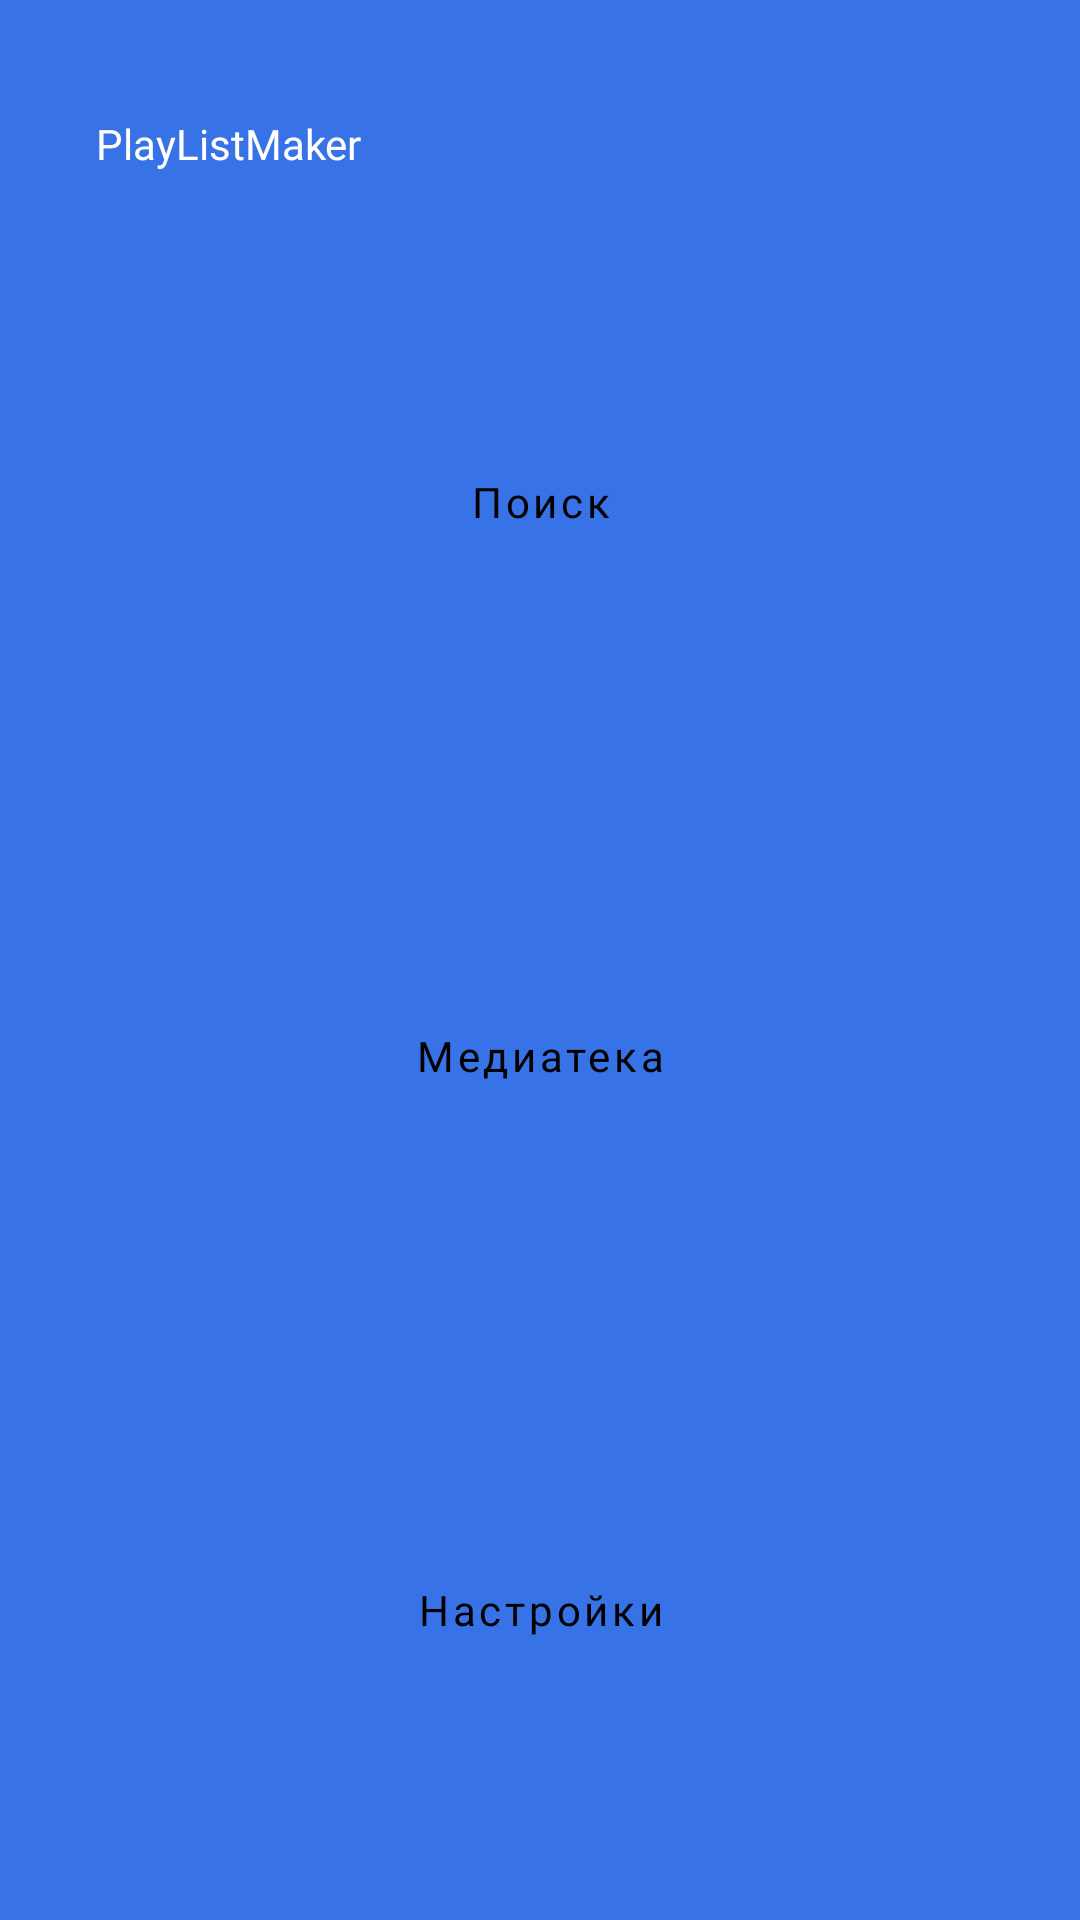

This screen was rendered from an Android layout file. Write that file and the resources it references.
<!-- AndroidManifest.xml: application theme Base.Theme.PlayListMaker -->
<!-- res/layout/main_activity.xml -->
<?xml version="1.0" encoding="utf-8"?>
<LinearLayout xmlns:android="http://schemas.android.com/apk/res/android"

    xmlns:app="http://schemas.android.com/apk/res-auto"
    android:id="@+id/main"
    android:layout_width="match_parent"
    android:layout_height="match_parent"
    android:background="@color/background"
    android:orientation="vertical"
    android:padding="@dimen/padding_app"
    >

    <androidx.appcompat.widget.Toolbar
        android:id="@+id/toolbar"
        style="@style/toolbarStyle"
        app:popupTheme="@style/ThemeOverlay.AppCompat.Light"
        app:title="@string/app_name"
        app:titleTextColor="@color/white"
        app:titleTextAppearance="@style/ToolbarTitleTextStyle"
    />

    <Button
        android:id="@+id/buttonSearch"
        android:layout_marginBottom="10dp"
        android:text="@string/search"
        app:cornerRadius="@dimen/corners"
        app:icon="@drawable/search"
        app:iconTint="@color/black"
        app:iconGravity="textStart"
        app:iconPadding="@dimen/iconPadding"
        style="@style/ButtonStyle"
    />

    <Button
        android:id="@+id/buttonMedia"
        android:layout_marginBottom="10dp"
        android:text="@string/media"
        app:cornerRadius="@dimen/corners"
        app:icon="@drawable/media"
        app:iconGravity="textStart"
        app:iconPadding="@dimen/iconPadding"
        app:iconTint="@color/black"
        style="@style/ButtonStyle"
    />

    <Button
        android:id="@+id/buttonSettings"
        android:text="@string/settings"
        app:cornerRadius="@dimen/corners"
        app:icon="@drawable/settings"
        app:iconGravity="textStart"
        app:iconPadding="@dimen/iconPadding"
        app:iconTint="@color/black"
        style="@style/ButtonStyle"
    />

</LinearLayout>
<!-- resources referenced by this layout -->
<resources>
  <color name="background">@color/blue</color>
  <color name="black">#1A1B22</color>
  <color name="white">#FFFFFF</color>
  <dimen name="corners">16dp</dimen>
  <dimen name="iconPadding">8dp</dimen>
  <dimen name="padding_app">16dp</dimen>
  <!-- drawable media (drawable) -->
  <vector xmlns:android="http://schemas.android.com/apk/res/android" android:height="24dp" android:tint="#000000" android:viewportHeight="24" android:viewportWidth="24" android:width="24dp">
      <path android:pathData="M20.5 2H8.5C7.4 2 6.5 2.9 6.5 4V16C6.5 17.1 7.4 18 8.5 18H20.5C21.6 18 22.5 17.1 22.5 16V4C22.5 2.9 21.6 2 20.5 2ZM18.5 7H15.5V12.5C15.5 13.88 14.38 15 13 15C11.62 15 10.5 13.88 10.5 12.5C10.5 11.12 11.62 10 13 10C13.57 10 14.08 10.19 14.5 10.51V5H18.5V7ZM4.5 6H2.5V20C2.5 21.1 3.4 22 4.5 22H18.5V20H4.5V6Z"
          android:fillColor="@color/black"
      />
  </vector>
  <!-- drawable search (drawable) -->
  <vector xmlns:android="http://schemas.android.com/apk/res/android" android:height="24dp" android:viewportHeight="24" android:viewportWidth="24" android:width="24dp">
  
      <path android:pathData="M16.5792 14.9497H15.721L15.4168 14.6564C16.4814 13.418 17.1224 11.8102 17.1224 10.0612C17.1224 6.16124 13.9611 3 10.0612 3C6.16124 3 3 6.16124 3 10.0612C3 13.9611 6.16124 17.1224 10.0612 17.1224C11.8102 17.1224 13.418 16.4814 14.6564 15.4168L14.9497 15.721V16.5792L20.3814 22L22 20.3814L16.5792 14.9497ZM10.0612 14.9497C7.3562 14.9497 5.17267 12.7662 5.17267 10.0612C5.17267 7.3562 7.3562 5.17267 10.0612 5.17267C12.7662 5.17267 14.9497 7.3562 14.9497 10.0612C14.9497 12.7662 12.7662 14.9497 10.0612 14.9497Z"
          android:fillColor="@color/zoom_icon_color"
      />
  
  </vector>
  <string name="app_name">PlayListMaker</string>
  <string name="media">Медиатека</string>
  <string name="search">Поиск</string>
  <string name="settings">Настройки</string>
  <style name="ButtonStyle" parent="Widget.MaterialComponents.Button.UnelevatedButton">
          <item name="android:layout_height">0dp</item>
          <item name="android:layout_width">match_parent</item>
          <item name="android:layout_weight">1</item>
          <item name="android:backgroundTint">@color/white</item>
          <item name="android:foreground">?attr/selectableItemBackground</item>
          <item name="android:textColor">@color/black</item>
          <item name="android:textSize">@dimen/text_size_22</item>
          <item name="textAllCaps">false</item>
          <item name="android:fontFamily">@font/ys_display_medium</item>
      </style>
  <style name="ToolbarTitleTextStyle">
          <item name="android:textSize">@dimen/text_size_22</item>
          <item name="android:fontFamily">@font/ys_display_medium</item>
      </style>
  <style name="toolbarStyle">
          <item name="android:layout_width">match_parent</item>
          <item name="android:layout_height">?attr/actionBarSize</item>
      </style>
  <style name="Base.Theme.PlayListMaker" parent="Theme.Material3.DayNight.NoActionBar">
          
      </style>
  <color name="blue">#3772E7</color>
  <color name="zoom_icon_color">@color/grey</color>
  <color name="grey">#AEAFB4</color>
</resources>
